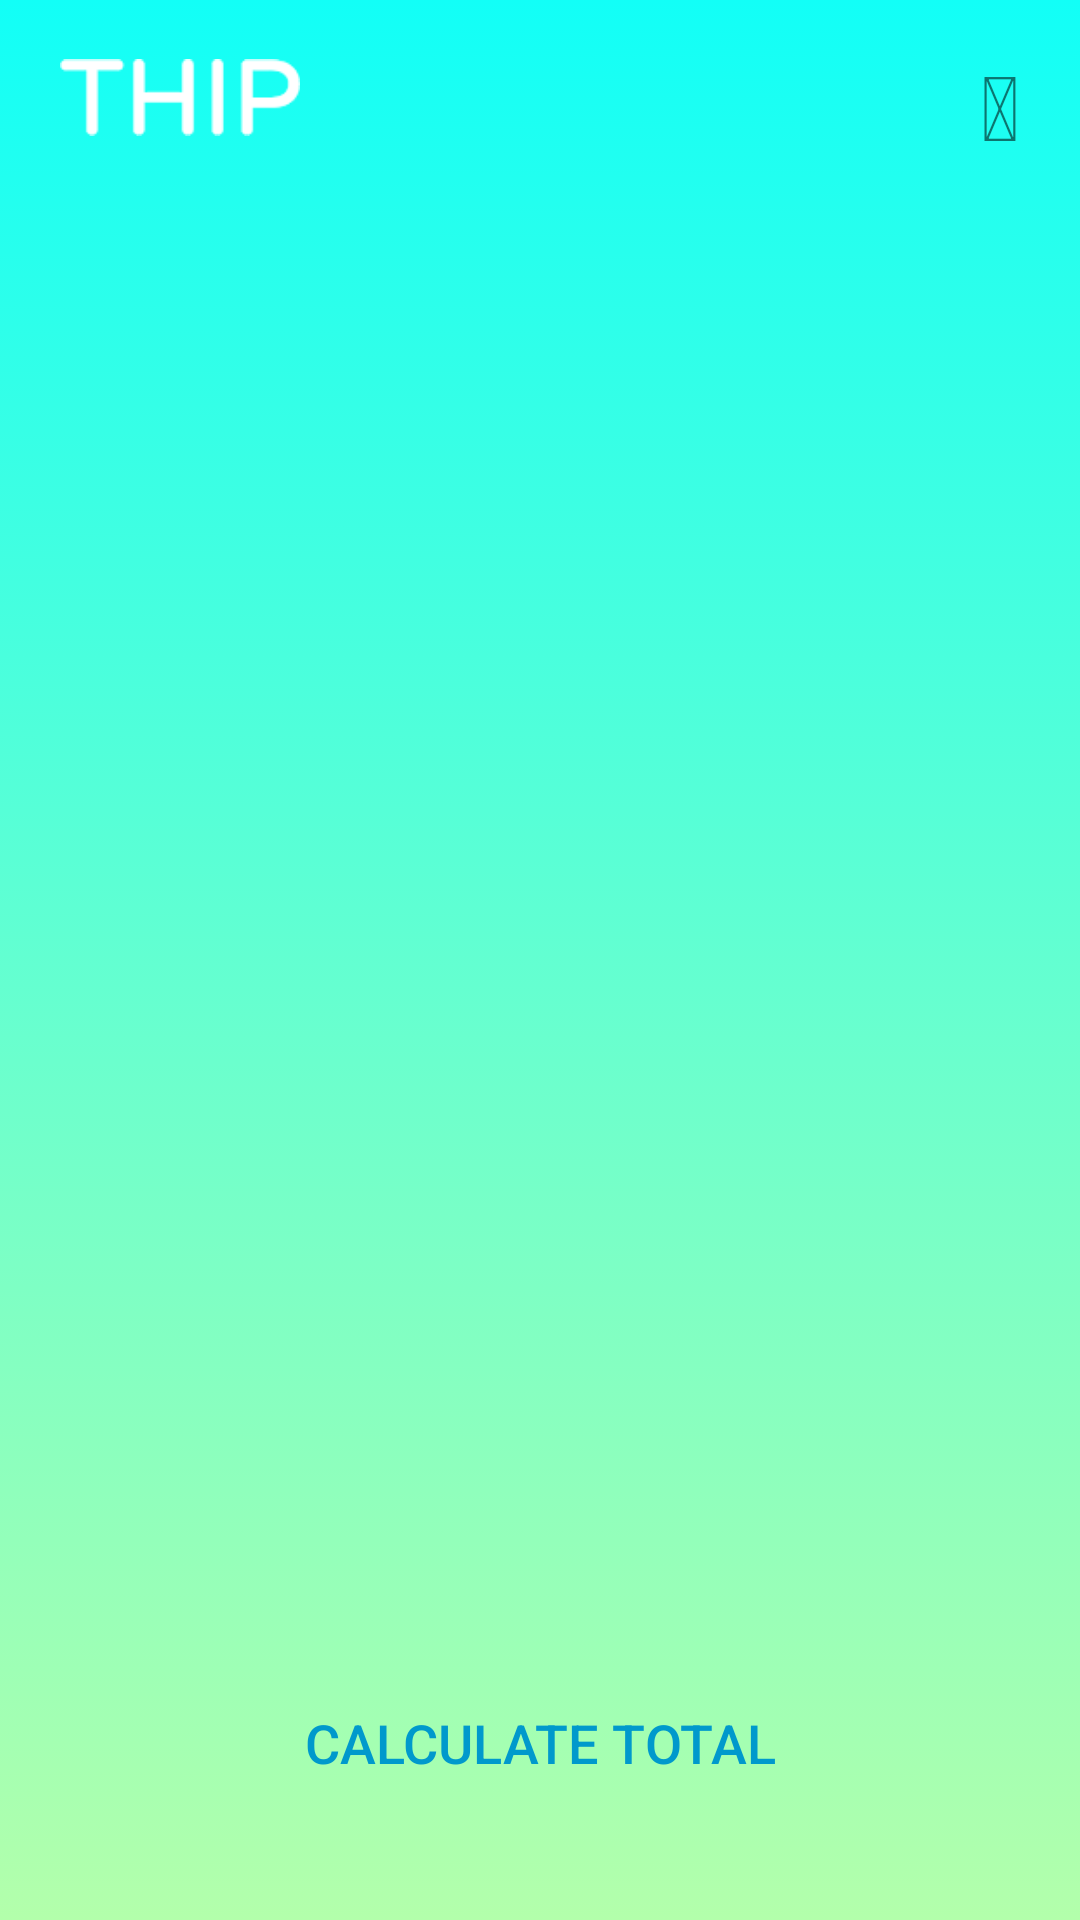

Reconstruct the res/layout file that produces this screen, plus the resources it refers to.
<!-- AndroidManifest.xml: application theme AppTheme -->
<!-- res/layout/activity_main.xml -->
<?xml version="1.0" encoding="utf-8"?>
<RelativeLayout
    xmlns:android="http://schemas.android.com/apk/res/android"
    xmlns:app="http://schemas.android.com/apk/res-auto"
    xmlns:tools="http://schemas.android.com/tools"
    android:id="@+id/activity_main"
    android:layout_width="wrap_content"
    android:layout_height="match_parent"
    tools:context="com.uottawa.tipper.MainActivity"
    android:background="@drawable/gradient_background">

    <android.support.v7.widget.Toolbar
        android:id="@+id/customToolBar"
        android:layout_width="match_parent"
        android:background="@color/transparent"
        android:elevation="4dp"
        android:contentInsetLeft="0dp"
        android:contentInsetStart="0dp"
        app:contentInsetLeft="0dp"
        app:contentInsetStart="0dp"
        android:contentInsetRight="0dp"
        android:contentInsetEnd="0dp"
        app:contentInsetRight="0dp"
        app:contentInsetEnd="0dp"
        android:paddingLeft="20dp"
        android:paddingRight="20dp"
        android:paddingTop="15dp"
        android:paddingBottom="20dp"
        android:layout_height="70dp">

        <RelativeLayout xmlns:android="http://schemas.android.com/apk/res/android"
            xmlns:app="http://schemas.android.com/apk/res-auto"
            android:orientation="vertical"
            android:layout_width="match_parent"
            android:layout_height="match_parent">

            <ImageView
                android:layout_height="wrap_content"
                app:srcCompat="@drawable/thip"
                android:layout_weight="1"
                android:id="@+id/name"
                android:layout_alignParentLeft="true"
                android:layout_width="80dp" />

            <TextView
                android:text="&#xf013;"
                android:layout_width="wrap_content"
                android:layout_height="wrap_content"
                android:id="@+id/settings"
                android:layout_alignParentRight="true"
                android:textSize="30sp" />

        </RelativeLayout>

        </android.support.v7.widget.Toolbar>



    <LinearLayout
            android:orientation="vertical"
            android:layout_width="match_parent"
            android:layout_height="match_parent"
            android:layout_weight="1"
            android:layout_margin="15dp"
        android:gravity="center">

        <android.support.v4.view.ViewPager
            android:id="@+id/mainPager"
            android:layout_width="wrap_content"
            android:layout_gravity="center"
            android:foregroundGravity="center"
            android:layout_height="375dp" />

    </LinearLayout>

    <LinearLayout
        android:orientation="horizontal"
        android:layout_width="match_parent"
        android:layout_height="match_parent"
        android:layout_margin="15dp"
        android:gravity="bottom">

        <Button
            android:layout_width="wrap_content"
            android:layout_height="wrap_content"
            android:id="@+id/getTotal"
            android:layout_weight="1"
            android:background="@drawable/customized_btn"
            android:layout_marginBottom="10dp"
            android:layout_marginLeft="45dp"
            android:layout_marginRight="45dp"
            android:text="Calculate Total"
            android:textColor="@android:color/holo_blue_dark"
            android:textSize="18sp" />
    </LinearLayout>

</RelativeLayout>
<!-- resources referenced by this layout -->
<resources>
  <!-- drawable customized_btn (drawable) -->
  <?xml version="1.0" encoding="utf-8"?>
  <shape android:shape="rectangle"
      xmlns:android="http://schemas.android.com/apk/res/android">
      <corners
          android:radius="3dp" />
      <solid android:color="@android:color/transparent"/>
      <stroke
          android:width="5px"
          android:color="@android:color/transparent"/>
  </shape>
  <!-- drawable gradient_background (drawable) -->
  <?xml version="1.0" encoding="utf-8"?>
  <selector xmlns:android="http://schemas.android.com/apk/res/android">
  
      <item>
          <shape>
              <gradient
                  android:angle="90"
              android:startColor="#B3FFAB"
              android:endColor="#12FFF7"
                  android:type="linear" />
          </shape>
      </item>
  
  </selector>
  <!-- drawable thip: png bitmap (drawable, 1414 bytes) -->
  <style name="AppTheme" parent="Theme.AppCompat.Light.NoActionBar">
          
          <item name="colorPrimary">@color/colorPrimary</item>
          <item name="colorPrimaryDark">@color/colorPrimaryDark</item>
          <item name="colorAccent">@color/colorAccent</item>
  
          <item name="colorControlNormal">#FFF</item>
          <item name="colorControlActivated">#FFF</item>
          <item name="colorControlHighlight">#FFF</item>
      </style>
  <!-- not gathered from this repository: default colours our renderer supplied (Android Studio template values) -->
  <color name="colorPrimary">#FF6200EE</color>
  <color name="colorPrimaryDark">#FF3700B3</color>
  <color name="colorAccent">#FF03DAC5</color>
</resources>
